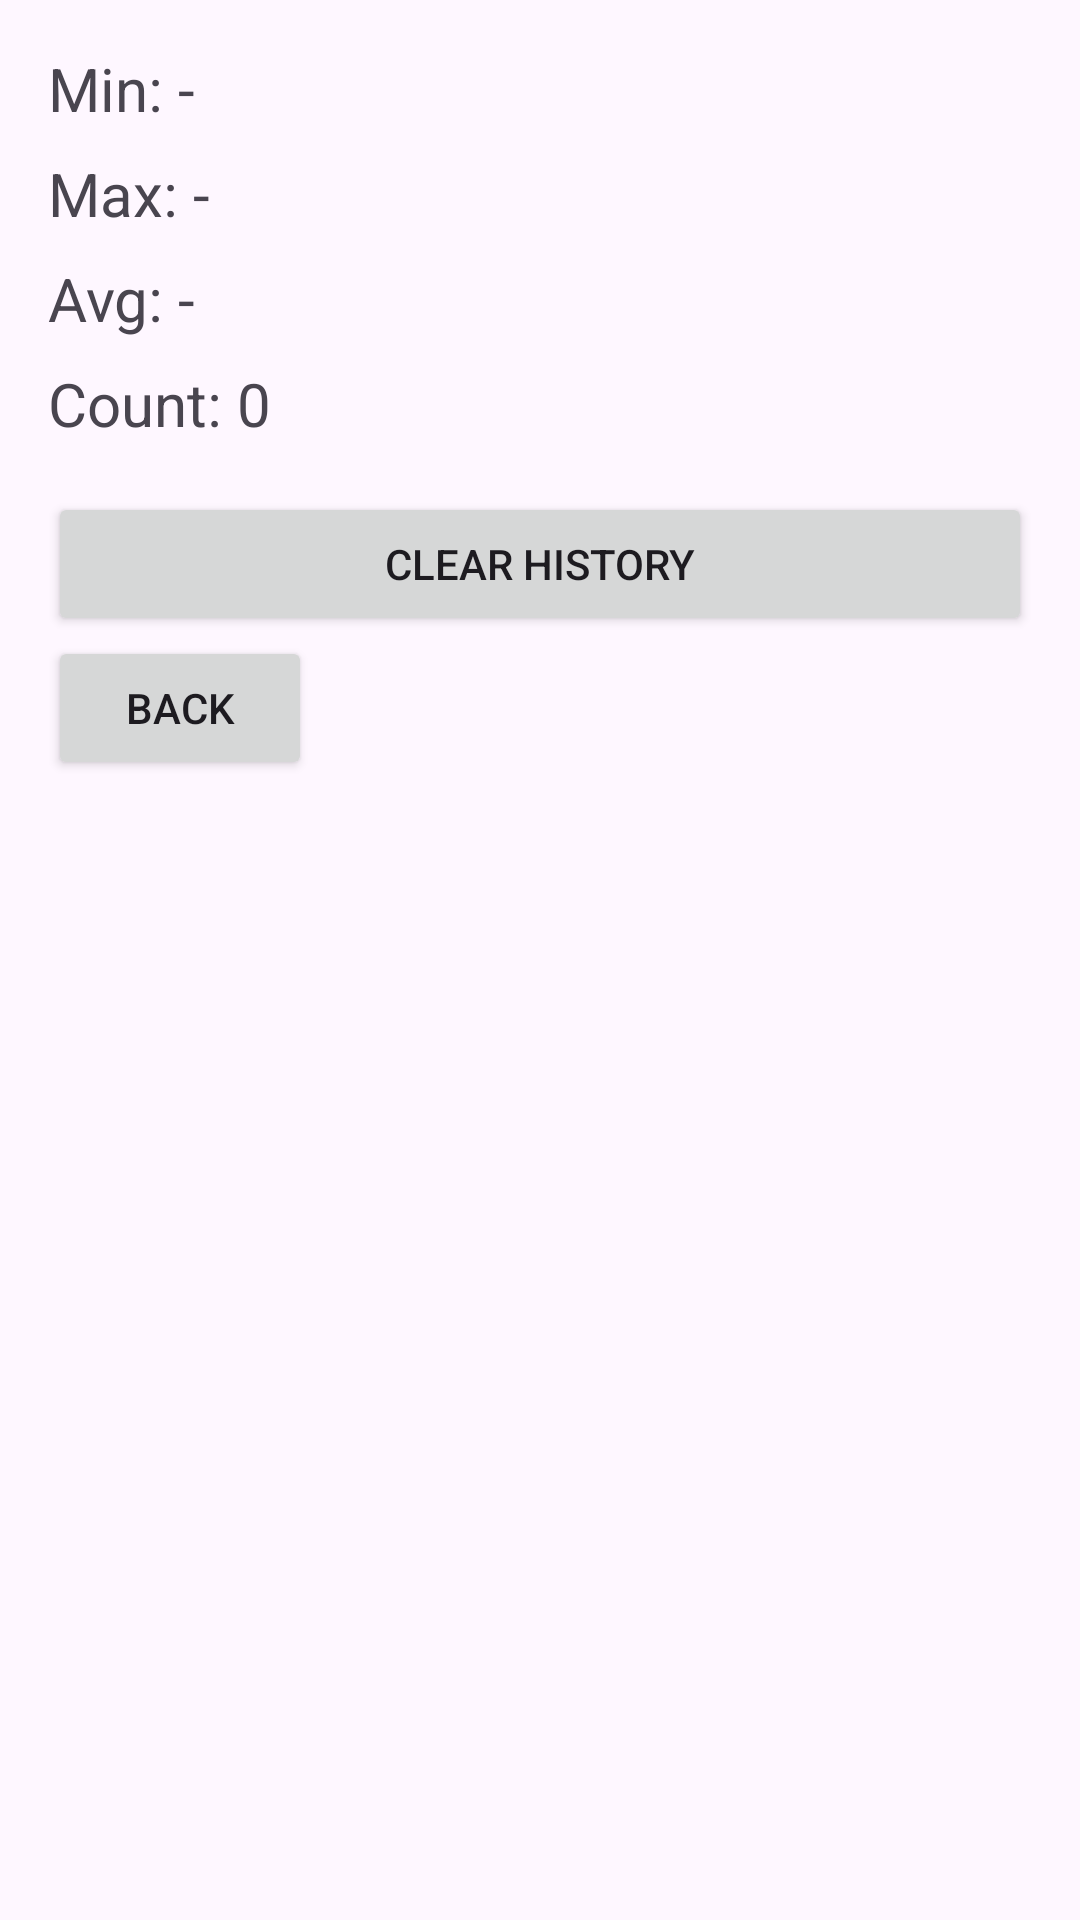

Produce the Android XML layout that renders to this screen, including the resource entries it uses.
<!-- AndroidManifest.xml: application theme Theme.MyGyroTracker -->
<!-- res/layout/activity_stats.xml -->
<?xml version="1.0" encoding="utf-8"?>
<LinearLayout xmlns:android="http://schemas.android.com/apk/res/android"
    android:orientation="vertical"
    android:padding="16dp"
    android:layout_width="match_parent"
    android:layout_height="match_parent">

    <TextView
        android:id="@+id/tvMin"
        android:layout_width="wrap_content"
        android:layout_height="wrap_content"
        android:text="Min: -"
        android:textSize="20sp"
        android:layout_marginBottom="8dp"/>

    <TextView
        android:id="@+id/tvMax"
        android:layout_width="wrap_content"
        android:layout_height="wrap_content"
        android:text="Max: -"
        android:textSize="20sp"
        android:layout_marginBottom="8dp"/>

    <TextView
        android:id="@+id/tvAvg"
        android:layout_width="wrap_content"
        android:layout_height="wrap_content"
        android:text="Avg: -"
        android:textSize="20sp"
        android:layout_marginBottom="8dp"/>

    <TextView
        android:id="@+id/tvCount"
        android:layout_width="wrap_content"
        android:layout_height="wrap_content"
        android:text="Count: 0"
        android:textSize="20sp"
        android:layout_marginBottom="16dp"/>

    <Button
        android:id="@+id/btnClear"
        android:layout_width="match_parent"
        android:layout_height="wrap_content"
        android:text="Clear History"/>

    <Button
        android:id="@+id/btnBack"
        android:text="Back"
        android:layout_width="wrap_content"
        android:layout_height="wrap_content"/>

</LinearLayout>
<!-- resources referenced by this layout -->
<resources>
  <style name="Theme.MyGyroTracker" parent="Base.Theme.MyGyroTracker" />
  <style name="Base.Theme.MyGyroTracker" parent="Theme.Material3.DayNight.NoActionBar">
          
          
      </style>
</resources>
